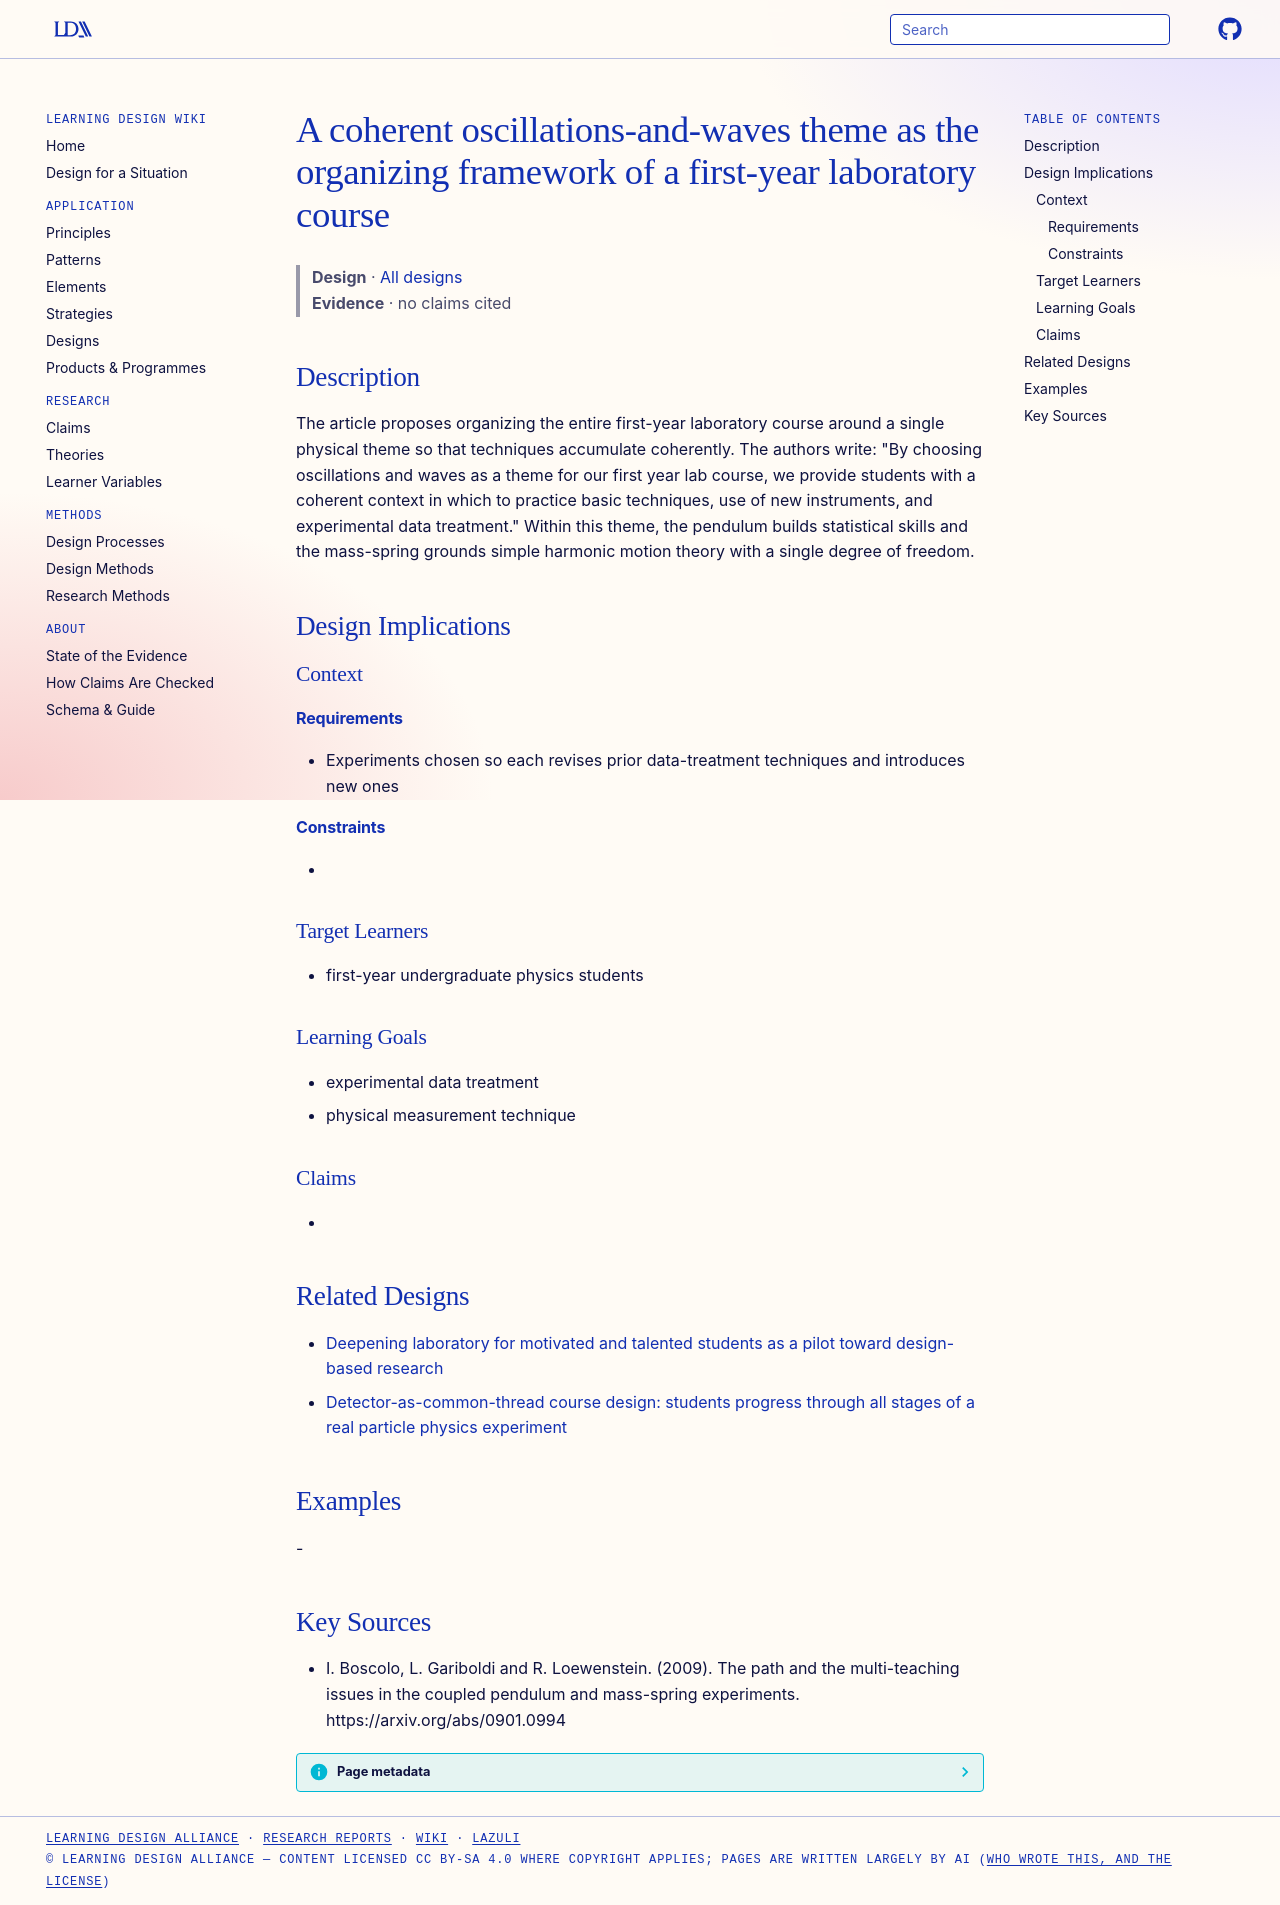

repository: Learning-Design-Alliance/learning-wiki · page: designs/oscillations-waves-coherent-lab-theme/index.html · generator: mkdocs

---
type: design
id: oscillations-waves-coherent-lab-theme
title: A coherent oscillations-and-waves theme as the organizing framework of a first-year laboratory course
description: The article proposes organizing the entire first-year laboratory course around a single physical theme so that techniques accumulate coherently.
status: review
generated:
  by: "process:settle-candidates"
  at: 2026-11-10
sources:
  - id: i-boscolo-2009
    resource: "https://arxiv.org/abs/0901.0994"
    title: "I. Boscolo, L. Gariboldi and R. Loewenstein. (2009). The path and the multi-teaching issues in the coupled pendulum and mass-spring experiments. https://arxiv.org/abs/0901.0994"
    author: I. Boscolo, L. Gariboldi and R. Loewenstein
---

# A coherent oscillations-and-waves theme as the organizing framework of a first-year laboratory course

> **Design** · [All designs](index.md)
> **Evidence** · no claims cited

## Description
The article proposes organizing the entire first-year laboratory course around a single physical theme so that techniques accumulate coherently. The authors write: "By choosing oscillations and waves as a theme for our first year lab course, we provide students with a coherent context in which to practice basic techniques, use of new instruments, and experimental data treatment." Within this theme, the pendulum builds statistical skills and the mass-spring grounds simple harmonic motion theory with a single degree of freedom.

## Design Implications

### Context
#### Requirements
- Experiments chosen so each revises prior data-treatment techniques and introduces new ones
#### Constraints
- 

### Target Learners
- first-year undergraduate physics students

### Learning Goals
- experimental data treatment
- physical measurement technique

### Claims
- 

## Related Designs

- [Deepening laboratory for motivated and talented students as a pilot toward design-based research](deepening-laboratory-pilot-design-based-research.md)
- [Detector-as-common-thread course design: students progress through all stages of a real particle physics experiment](detector-common-thread-experiment-stages.md)

## Examples
-

## Key Sources
- I. Boscolo, L. Gariboldi and R. Loewenstein. (2009). The path and the multi-teaching issues in the coupled pendulum and mass-spring experiments. https://arxiv.org/abs/0901.0994
